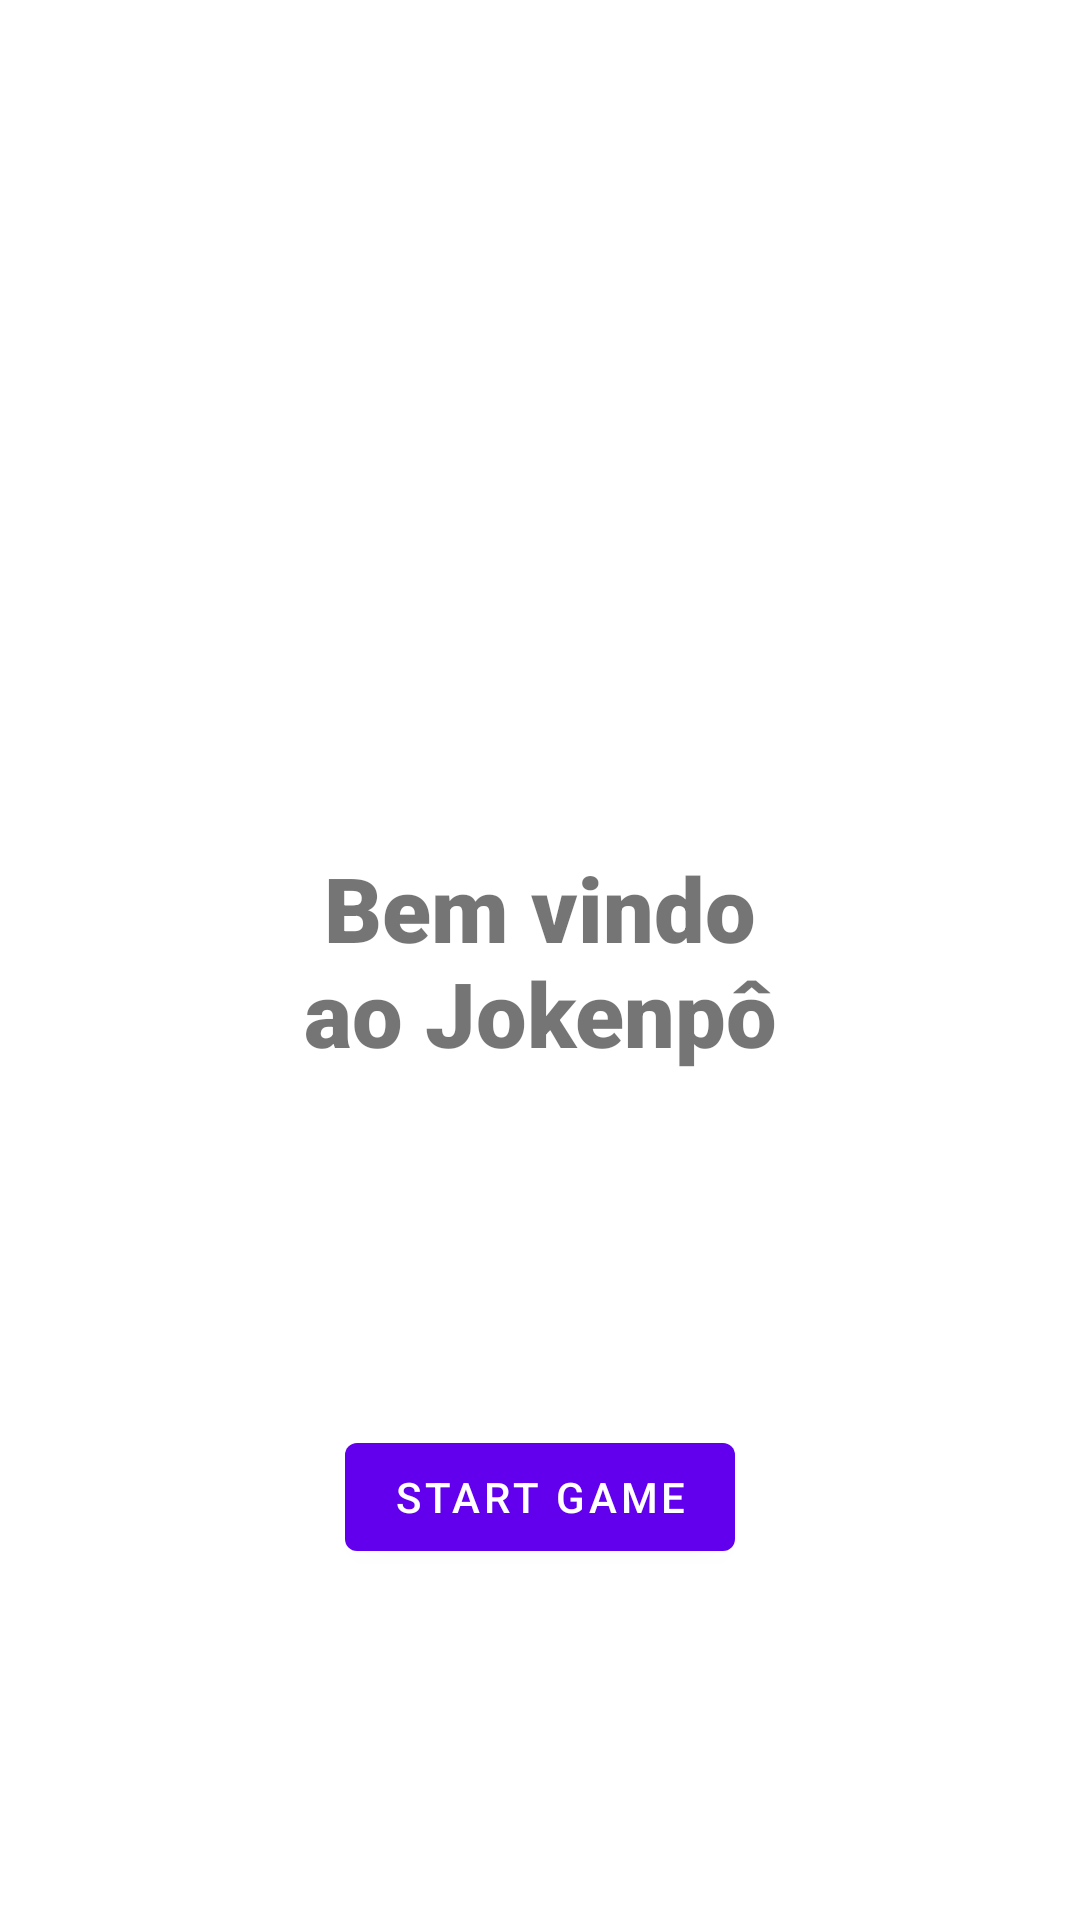

Write the Android layout XML for this screen, with the resource values it uses.
<!-- AndroidManifest.xml: application theme Theme.JokenpoChallengeEbac.NoActionBar -->
<!-- res/layout/fragment_initial_screen.xml -->
<?xml version="1.0" encoding="utf-8"?>
<androidx.constraintlayout.widget.ConstraintLayout xmlns:android="http://schemas.android.com/apk/res/android"
    xmlns:app="http://schemas.android.com/apk/res-auto"
    xmlns:tools="http://schemas.android.com/tools"
    android:layout_width="match_parent"
    android:layout_height="match_parent"
    tools:context=".presentation.initialscreen.InitialScreen">


    <TextView
        android:id="@+id/welcome_text"
        android:layout_width="match_parent"
        android:layout_height="wrap_content"
        app:layout_constraintStart_toStartOf="parent"
        app:layout_constraintEnd_toEndOf="parent"
        app:layout_constraintTop_toTopOf="parent"
        app:layout_constraintBottom_toBottomOf="parent"
        android:text="@string/welcome_text"
        android:textAlignment="center"
        android:textSize="30sp"
        android:fontFamily="sans-serif-black"
        android:layout_marginHorizontal="100dp"
        />

    <com.google.android.material.button.MaterialButton
        android:id="@+id/button_init"
        android:layout_width="wrap_content"
        android:layout_height="wrap_content"
        app:layout_constraintBottom_toBottomOf="parent"
        app:layout_constraintEnd_toEndOf="parent"
        app:layout_constraintStart_toStartOf="parent"
        app:layout_constraintTop_toBottomOf="@+id/welcome_text"
        android:text="@string/start_game"
        />

</androidx.constraintlayout.widget.ConstraintLayout>
<!-- resources referenced by this layout -->
<resources>
  <string name="start_game">Start Game</string>
  <string name="welcome_text">Bem vindo ao Jokenpô</string>
  <style name="Theme.JokenpoChallengeEbac.NoActionBar">
          <item name="windowActionBar">false</item>
          <item name="windowNoTitle">true</item>
      </style>
</resources>
